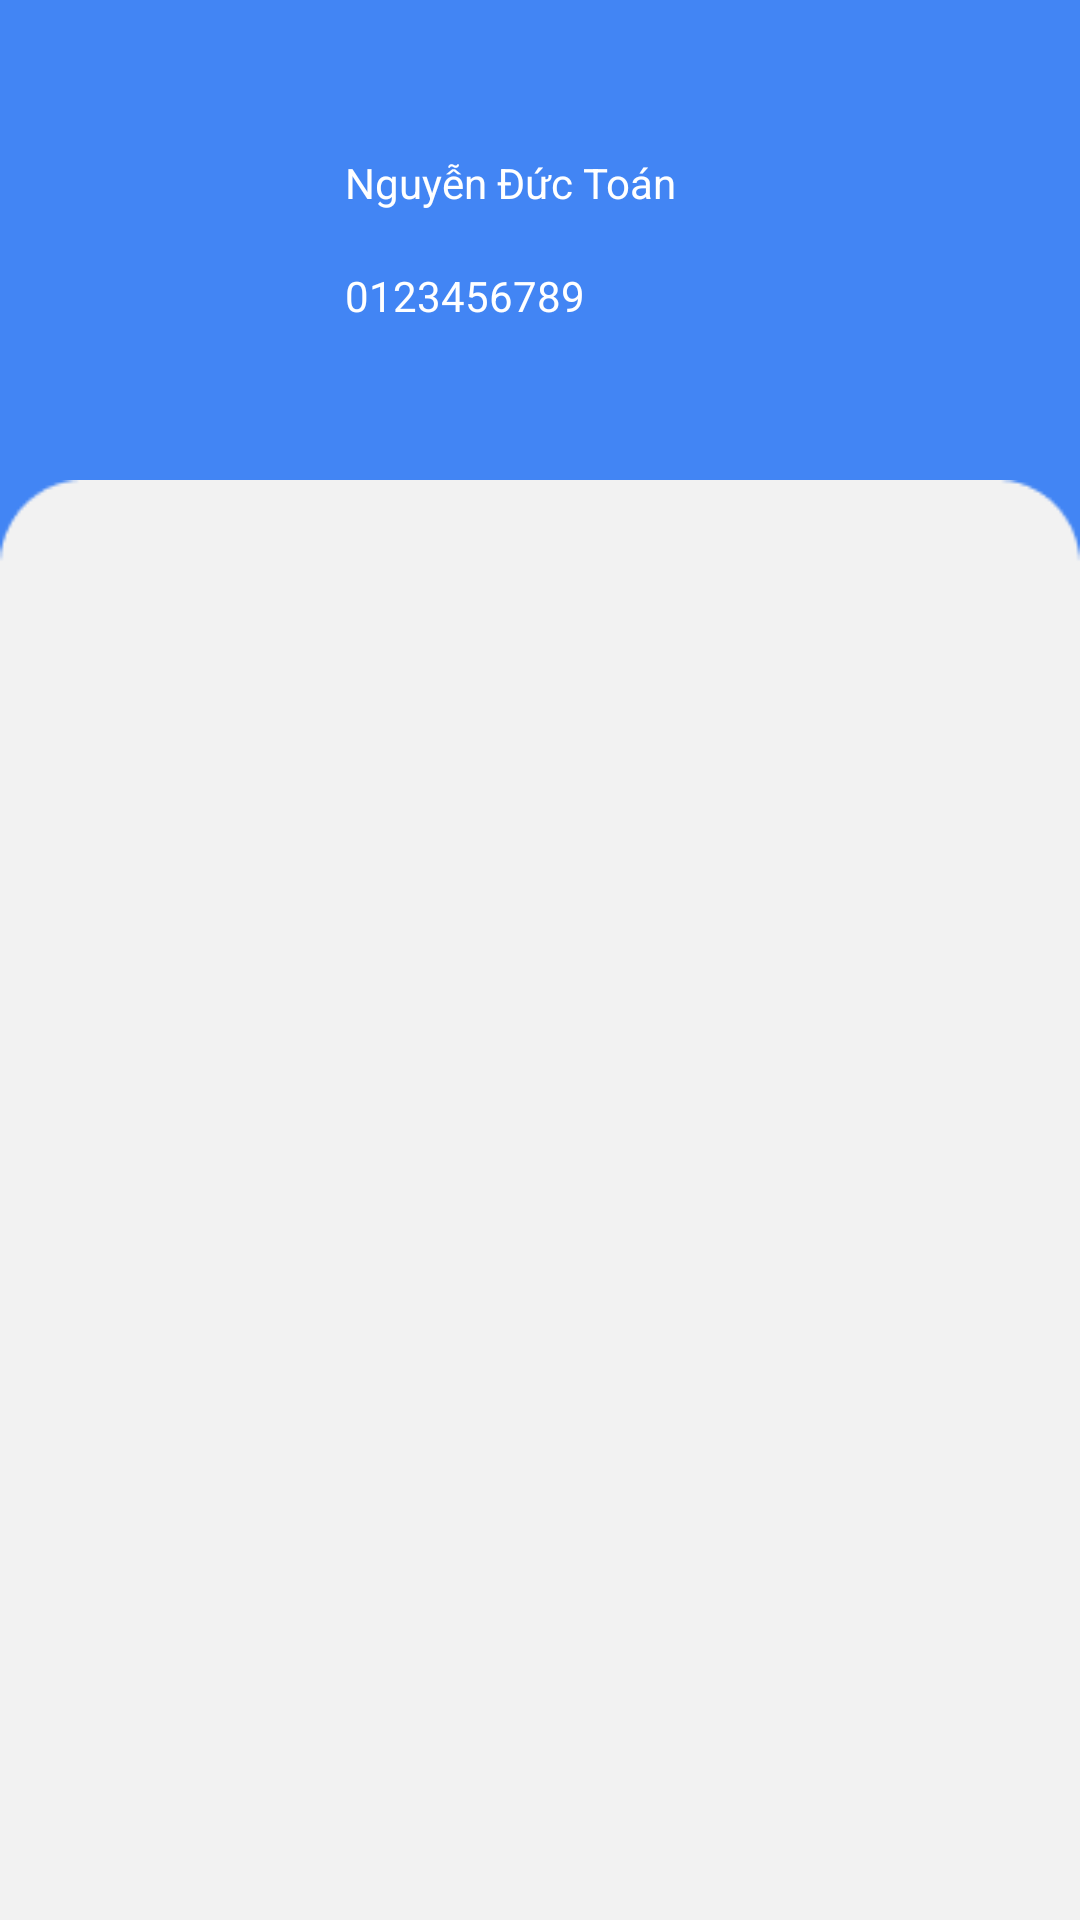

Reconstruct the res/layout file that produces this screen, plus the resources it refers to.
<!-- AndroidManifest.xml: application theme Theme.EpatApp -->
<!-- res/layout/activity_patient.xml -->
<?xml version="1.0" encoding="utf-8"?>
<androidx.constraintlayout.widget.ConstraintLayout xmlns:android="http://schemas.android.com/apk/res/android"
    xmlns:app="http://schemas.android.com/apk/res-auto"
    xmlns:tools="http://schemas.android.com/tools"
    android:layout_width="match_parent"
    android:layout_height="match_parent"
    android:background="#4285F4"
    tools:context=".PatientActivity">

    <LinearLayout
        android:id="@+id/rootElement"
        android:layout_width="match_parent"
        android:layout_height="match_parent"
        android:orientation="vertical"
        android:weightSum="20"
        app:layout_constraintBottom_toBottomOf="parent"
        app:layout_constraintEnd_toEndOf="parent"
        app:layout_constraintHorizontal_bias="0.0"
        app:layout_constraintStart_toStartOf="parent"
        app:layout_constraintTop_toTopOf="parent">

        <LinearLayout
            android:layout_width="match_parent"
            android:layout_height="0dp"
            android:layout_weight="5"
            android:orientation="horizontal">

            <LinearLayout
                android:layout_width="match_parent"
                android:layout_height="75dp"
                android:layout_gravity="center"
                android:layout_marginStart="20dp"
                android:layout_marginEnd="20dp"
                android:orientation="horizontal"
                android:weightSum="40">


                <androidx.constraintlayout.widget.ConstraintLayout
                    android:id="@+id/back_patient_btn"
                    android:layout_width="match_parent"
                    android:layout_height="match_parent"
                    android:layout_weight="30"
                    android:orientation="horizontal"
                    >

                    <ImageView
                        android:id="@+id/back_btn"
                        android:layout_width="60dp"
                        android:layout_height="60dp"
                        android:layout_gravity="center"
                        android:backgroundTint="@color/white"
                        android:scaleType="centerCrop"
                        android:background="@drawable/ic_baseline_arrow_back_24"
                        app:layout_constraintBottom_toBottomOf="parent"
                        app:layout_constraintEnd_toEndOf="parent"
                        app:layout_constraintStart_toStartOf="parent"
                        app:layout_constraintTop_toTopOf="parent" />

                </androidx.constraintlayout.widget.ConstraintLayout>

                <LinearLayout
                    android:layout_width="match_parent"
                    android:layout_height="match_parent"
                    android:layout_weight="11"
                    android:orientation="vertical"
                    android:weightSum="2"
                    >

                    <TextView
                        android:id="@+id/personName"
                        android:layout_width="match_parent"
                        android:layout_height="wrap_content"
                        android:layout_gravity="center"
                        android:gravity="center_vertical"
                        android:layout_weight="1"
                        android:textColor="#ffffff"
                        android:text="Nguyễn Đức Toán"
                        android:layout_marginStart="10dp"
                        android:layout_marginLeft="0dp" />

                    <TextView
                        android:id="@+id/personCode"
                        android:layout_width="match_parent"
                        android:layout_height="wrap_content"
                        android:layout_gravity="center"
                        android:gravity="center_vertical"
                        android:layout_weight="1"
                        android:textColor="#ffffff"
                        android:text="0123456789"
                        android:layout_marginStart="10dp"
                        android:layout_marginLeft="0dp" />
                </LinearLayout>
            </LinearLayout>
        </LinearLayout>

        <RelativeLayout
            android:layout_width="match_parent"
            android:layout_height="0dp"
            android:layout_weight="15"
            android:background="@drawable/rectangle"
            android:orientation="vertical">

            <ListView
                android:id="@+id/list_func"
                android:layout_width="match_parent"
                android:layout_height="match_parent"
                android:layout_marginTop="60dp" />
        </RelativeLayout>


    </LinearLayout>
</androidx.constraintlayout.widget.ConstraintLayout>
<!-- resources referenced by this layout -->
<resources>
  <!-- drawable rectangle: jpg bitmap (drawable, 2306 bytes) -->
  <style name="Theme.EpatApp" parent="Theme.MaterialComponents.DayNight.DarkActionBar">
          
          <item name="colorPrimary">@color/purple_500</item>
          <item name="colorPrimaryVariant">@color/purple_700</item>
          <item name="colorOnPrimary">@color/white</item>
          
          <item name="colorSecondary">@color/teal_200</item>
          <item name="colorSecondaryVariant">@color/teal_700</item>
          <item name="colorOnSecondary">@color/black</item>
          
          <item name="android:statusBarColor" tools:targetApi="l">?attr/colorPrimaryVariant</item>
          
      </style>
  <!-- not gathered from this repository: default colours our renderer supplied (Android Studio template values) -->
  <color name="purple_500">#FF6200EE</color>
  <color name="purple_700">#FF3700B3</color>
  <color name="teal_200">#FF03DAC5</color>
  <color name="teal_700">#FF018786</color>
  <color name="black">#FF000000</color>
  <color name="white">#FFFFFFFF</color>
</resources>
